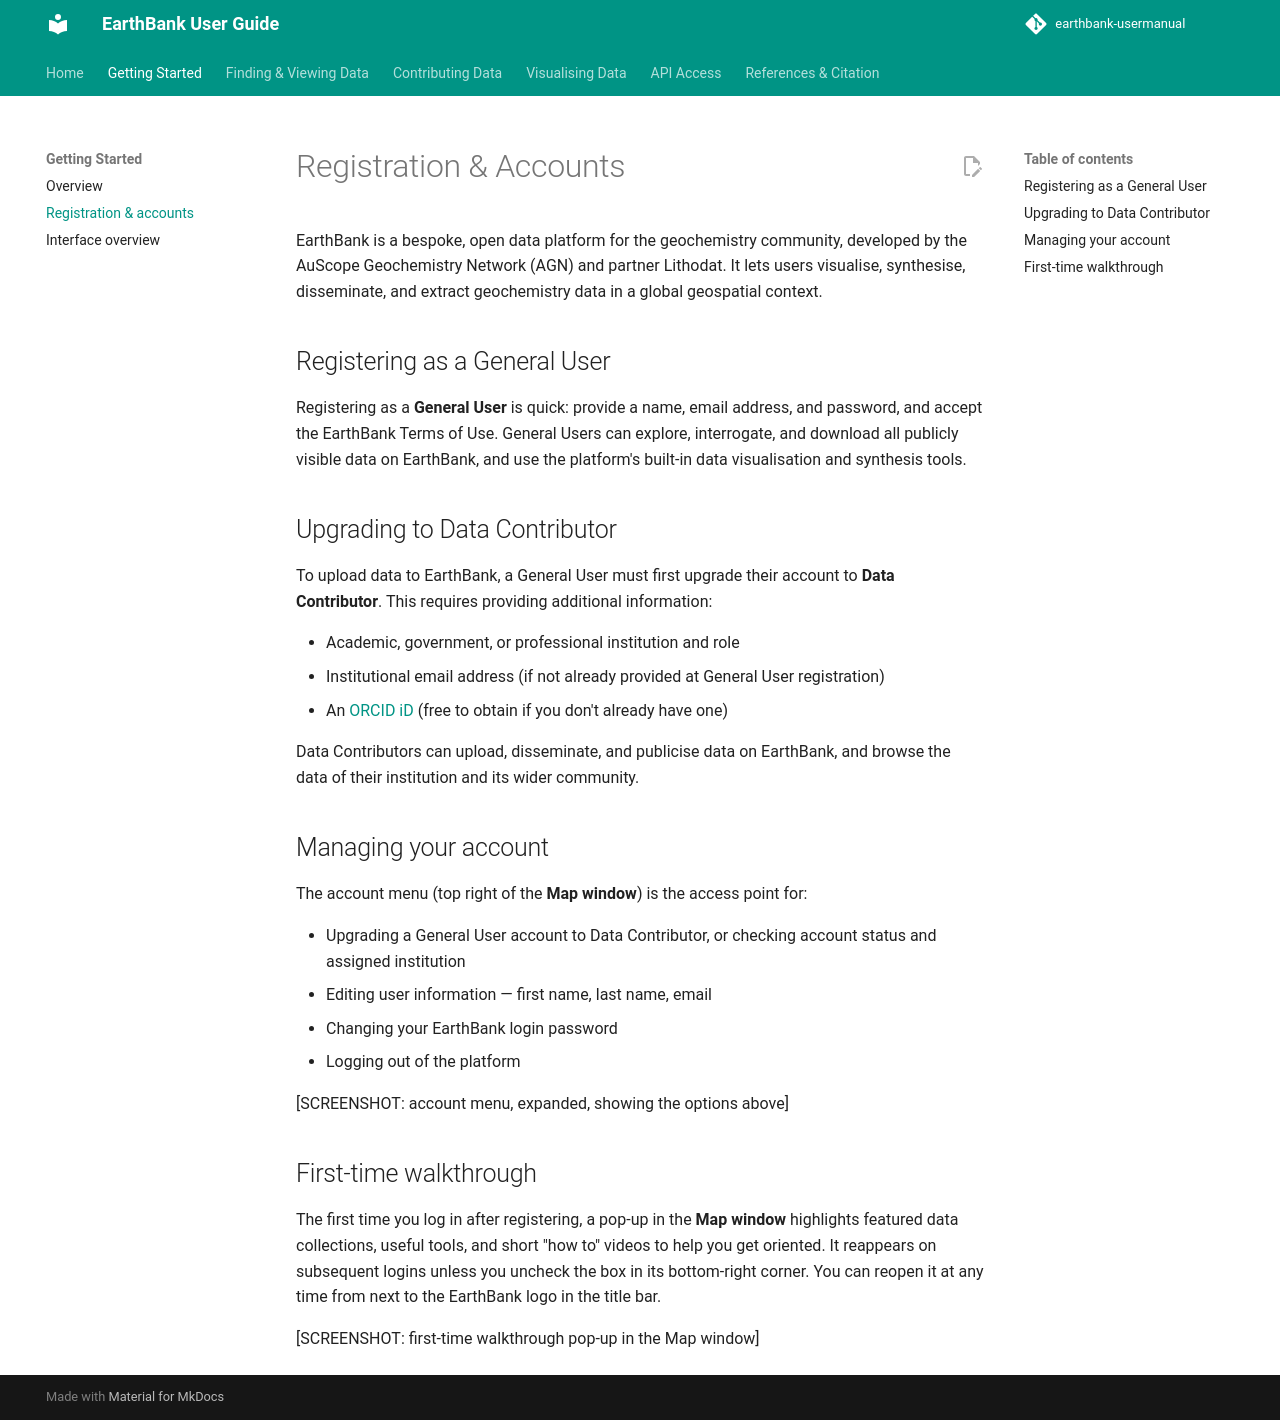

repository: ware-bryant/earthbank-usermanual · page: 00_getting-started/registration-and-accounts/index.html · generator: mkdocs

# Registration & Accounts

EarthBank is a bespoke, open data platform for the geochemistry community, developed by the AuScope Geochemistry Network (AGN) and partner Lithodat. It lets users visualise, synthesise, disseminate, and extract geochemistry data in a global geospatial context.

## Registering as a General User

Registering as a **General User** is quick: provide a name, email address, and password, and accept the EarthBank Terms of Use. General Users can explore, interrogate, and download all publicly visible data on EarthBank, and use the platform's built-in data visualisation and synthesis tools.

## Upgrading to Data Contributor

To upload data to EarthBank, a General User must first upgrade their account to **Data Contributor**. This requires providing additional information:

- Academic, government, or professional institution and role
- Institutional email address (if not already provided at General User registration)
- An [ORCID iD](https://orcid.org/register) (free to obtain if you don't already have one)

Data Contributors can upload, disseminate, and publicise data on EarthBank, and browse the data of their institution and its wider community.

## Managing your account

The account menu (top right of the **Map window**) is the access point for:

- Upgrading a General User account to Data Contributor, or checking account status and assigned institution
- Editing user information — first name, last name, email
- Changing your EarthBank login password
- Logging out of the platform

[SCREENSHOT: account menu, expanded, showing the options above]

## First-time walkthrough

The first time you log in after registering, a pop-up in the **Map window** highlights featured data collections, useful tools, and short "how to" videos to help you get oriented. It reappears on subsequent logins unless you uncheck the box in its bottom-right corner. You can reopen it at any time from next to the EarthBank logo in the title bar.

[SCREENSHOT: first-time walkthrough pop-up in the Map window]
